Image classification data set "data" (tnklab/seminar_-recognition on GitHub). Class labels (2): kinoko, takenoko.

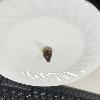
Label: takenoko

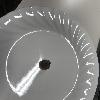
Label: takenoko

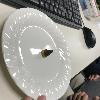
Label: takenoko

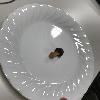
Label: kinoko

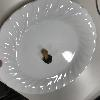
Label: kinoko

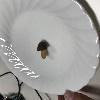
Label: kinoko
